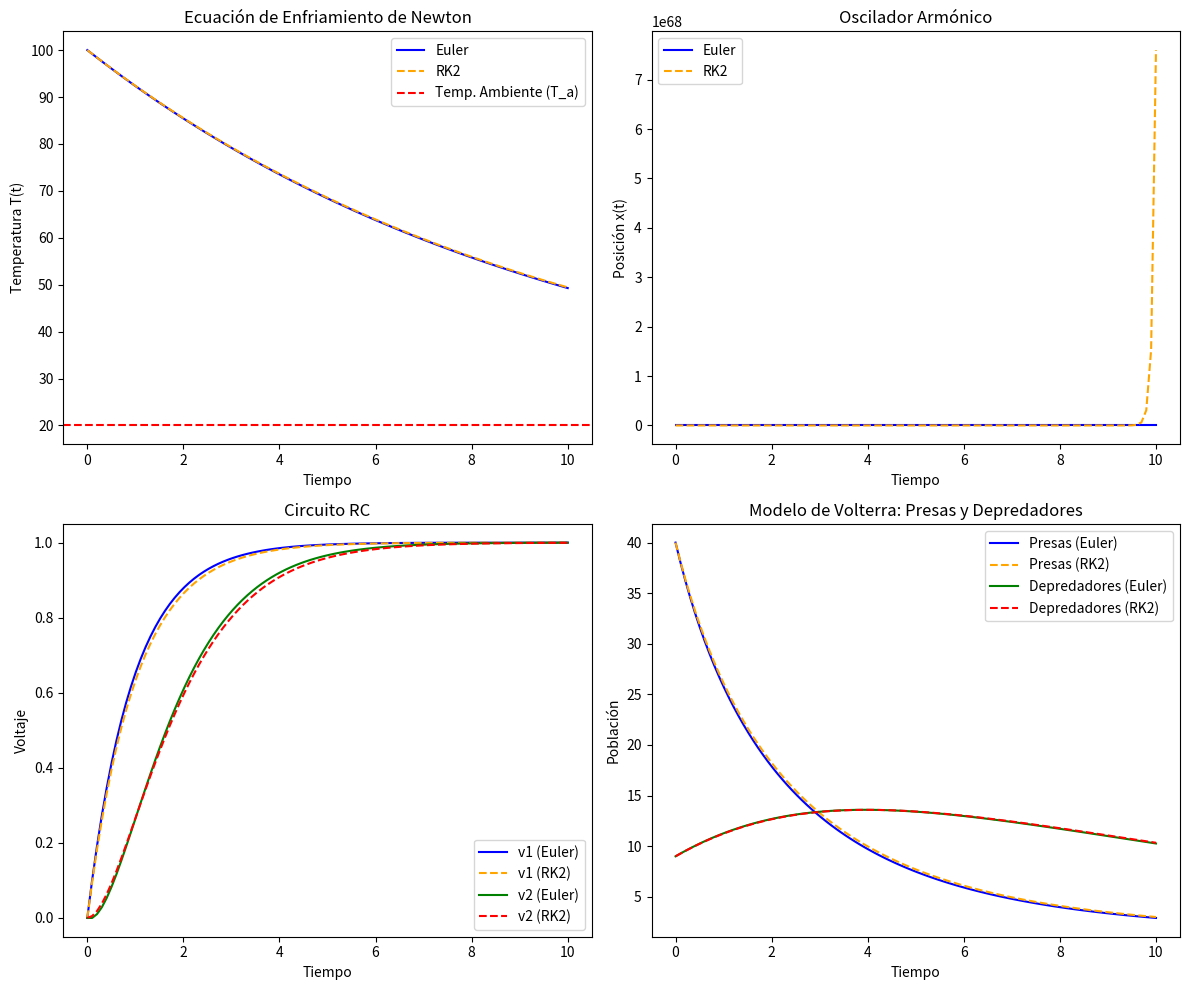

Here is the Python script that generated this plot:
import numpy as np
import matplotlib.pyplot as plt
import pandas as pd

# Método de Euler
def euler_method(f, y0, t0, tf, steps):
    t = np.linspace(t0, tf, steps)
    y = np.zeros(steps)
    y[0] = y0
    dt = t[1] - t[0]
    
    for i in range(1, steps):
        y[i] = y[i-1] + f(t[i-1], y[i-1]) * dt
        
    return t, y

# Método de Runge-Kutta de segundo orden (RK2)
def rk2_method(f, y0, t0, tf, steps):
    t = np.linspace(t0, tf, steps)
    y = np.zeros(steps)
    y[0] = y0
    dt = t[1] - t[0]
    
    for i in range(1, steps):
        k1 = f(t[i-1], y[i-1])
        k2 = f(t[i-1] + dt, y[i-1] + k1 * dt)
        y[i] = y[i-1] + (k1 + k2) * dt / 2
        
    return t, y

# Funciones para las EDs

def cooling_eq(t, T):
    k = 0.1  # Constante de enfriamiento
    T_a = 20  # Temperatura ambiente
    return -k * (T - T_a)

def harmonic_oscillator(t, x):
    omega = 2 * np.pi  # Frecuencia angular
    return -omega**2 * x

def rc_circuit(t, V):
    Rs = 1  # Resistencia
    Cs = 1  # Capacitancia
    v1, v2 = V
    dV1dt = (1/(Rs * Cs)) * (1 - v1)
    dV2dt = (1/(Rs * Cs)) * (v1 - v2)
    return np.array([dV1dt, dV2dt])

def volterra_model(N, t):
    r1, r2, alpha, beta = 0.1, 0.1, 0.02, 0.01
    N1, N2 = N
    dN1dt = r1 * N1 * (1 - N1 / 10) - alpha * N1 * N2
    dN2dt = beta * N1 * N2 - r2 * N2
    return np.array([dN1dt, dN2dt])

# Valores de tiempo y pasos
t0 = 0  # Tiempo inicial
tf = 10  # Tiempo final
steps = 100  # Número de pasos

# Soluciones con método de Euler
# Ecuación de Enfriamiento de Newton
y0_enfriamiento = 100  # Temperatura inicial
t_enfriamiento_euler, T_enfriamiento_euler = euler_method(cooling_eq, y0_enfriamiento, t0, tf, steps)

# Oscilador Armónico
y0_oscillator = 1  # Posición inicial
t_oscillator_euler, x_oscillator_euler = euler_method(harmonic_oscillator, y0_oscillator, t0, tf, steps)

# Circuito RC
V0 = np.array([0, 0])  # Condiciones iniciales
t_rc_euler = np.linspace(t0, tf, steps)
V_rc_euler = np.zeros((steps, 2))
V_rc_euler[0] = V0

for i in range(1, steps):
    dt = t_rc_euler[i] - t_rc_euler[i - 1]
    V_rc_euler[i] = V_rc_euler[i - 1] + rc_circuit(t_rc_euler[i - 1], V_rc_euler[i - 1]) * dt

# Modelo de Volterra No Lineal
N0 = np.array([40, 9])  # Población inicial de presas y depredadores
t_volterra_euler = np.linspace(t0, tf, steps)
N_volterra_euler = np.zeros((steps, 2))
N_volterra_euler[0] = N0

for i in range(1, steps):
    dt = t_volterra_euler[i] - t_volterra_euler[i - 1]
    N_volterra_euler[i] = N_volterra_euler[i - 1] + volterra_model(N_volterra_euler[i - 1], t_volterra_euler[i - 1]) * dt

# Soluciones con método RK2
# Ecuación de Enfriamiento de Newton
t_enfriamiento_rk2, T_enfriamiento_rk2 = rk2_method(cooling_eq, y0_enfriamiento, t0, tf, steps)

# Oscilador Armónico
t_oscillator_rk2, x_oscillator_rk2 = rk2_method(harmonic_oscillator, y0_oscillator, t0, tf, steps)

# Circuito RC
V_rc_rk2 = np.zeros((steps, 2))
V_rc_rk2[0] = V0

for i in range(1, steps):
    dt = t_rc_euler[i] - t_rc_euler[i - 1]
    k1 = rc_circuit(t_rc_euler[i-1], V_rc_rk2[i-1])
    k2 = rc_circuit(t_rc_euler[i-1] + dt, V_rc_rk2[i-1] + k1 * dt)
    V_rc_rk2[i] = V_rc_rk2[i-1] + 0.5 * (k1 + k2) * dt

# Modelo de Volterra No Lineal
N_volterra_rk2 = np.zeros((steps, 2))
N_volterra_rk2[0] = N0

for i in range(1, steps):
    dt = t_volterra_euler[i] - t_volterra_euler[i - 1]
    k1 = volterra_model(N_volterra_rk2[i - 1], t_volterra_euler[i - 1])
    k2 = volterra_model(N_volterra_rk2[i - 1] + k1 * dt, t_volterra_euler[i - 1] + dt)
    N_volterra_rk2[i] = N_volterra_rk2[i - 1] + 0.5 * (k1 + k2) * dt

# Visualización de Resultados
plt.figure(figsize=(12, 10))

# Gráfico Ecuación de Enfriamiento de Newton
plt.subplot(2, 2, 1)
plt.plot(t_enfriamiento_euler, T_enfriamiento_euler, label='Euler', color='blue')
plt.plot(t_enfriamiento_rk2, T_enfriamiento_rk2, label='RK2', color='orange', linestyle='--')
plt.title('Ecuación de Enfriamiento de Newton')
plt.xlabel('Tiempo')
plt.ylabel('Temperatura T(t)')
plt.axhline(y=20, color='r', linestyle='--', label='Temp. Ambiente (T_a)')
plt.legend()

# Gráfico Oscilador Armónico
plt.subplot(2, 2, 2)
plt.plot(t_oscillator_euler, x_oscillator_euler, label='Euler', color='blue')
plt.plot(t_oscillator_rk2, x_oscillator_rk2, label='RK2', color='orange', linestyle='--')
plt.title('Oscilador Armónico')
plt.xlabel('Tiempo')
plt.ylabel('Posición x(t)')
plt.legend()

# Gráfico Circuito RC
plt.subplot(2, 2, 3)
plt.plot(t_rc_euler, V_rc_euler[:, 0], label='v1 (Euler)', color='blue')
plt.plot(t_rc_euler, V_rc_rk2[:, 0], label='v1 (RK2)', color='orange', linestyle='--')
plt.plot(t_rc_euler, V_rc_euler[:, 1], label='v2 (Euler)', color='green')
plt.plot(t_rc_euler, V_rc_rk2[:, 1], label='v2 (RK2)', color='red', linestyle='--')
plt.title('Circuito RC')
plt.xlabel('Tiempo')
plt.ylabel('Voltaje')
plt.legend()

# Gráfico del Modelo de Volterra
plt.subplot(2, 2, 4)
plt.plot(t_volterra_euler, N_volterra_euler[:, 0], label='Presas (Euler)', color='blue')
plt.plot(t_volterra_euler, N_volterra_rk2[:, 0], label='Presas (RK2)', color='orange', linestyle='--')
plt.plot(t_volterra_euler, N_volterra_euler[:, 1], label='Depredadores (Euler)', color='green')
plt.plot(t_volterra_euler, N_volterra_rk2[:, 1], label='Depredadores (RK2)', color='red', linestyle='--')
plt.title('Modelo de Volterra: Presas y Depredadores')
plt.xlabel('Tiempo')
plt.ylabel('Población')
plt.legend()

plt.tight_layout()
plt.show()

# Resultados
# Crear DataFrames para mostrar resultados
data_enfriamiento = pd.DataFrame({'Tiempo': t_enfriamiento_euler, 'Temperatura (Euler)': T_enfriamiento_euler, 'Temperatura (RK2)': T_enfriamiento_rk2})
data_oscillator = pd.DataFrame({'Tiempo': t_oscillator_euler, 'Posición (Euler)': x_oscillator_euler, 'Posición (RK2)': x_oscillator_rk2})
data_rc = pd.DataFrame({'Tiempo': t_rc_euler, 'V1 (Euler)': V_rc_euler[:, 0], 'V1 (RK2)': V_rc_rk2[:, 0], 'V2 (Euler)': V_rc_euler[:, 1], 'V2 (RK2)': V_rc_rk2[:, 1]})
data_volterra = pd.DataFrame({'Tiempo': t_volterra_euler, 'Población Presas (Euler)': N_volterra_euler[:, 0], 'Población Presas (RK2)': N_volterra_rk2[:, 0], 'Población Depredadores (Euler)': N_volterra_euler[:, 1], 'Población Depredadores (RK2)': N_volterra_rk2[:, 1]})

# Mostrar las tablas de resultados
print("Resultados Ecuación de Enfriamiento de Newton:")
print(data_enfriamiento.head())

print("\nResultados Oscilador Armónico:")
print(data_oscillator.head())

print("\nResultados Circuito RC:")
print(data_rc.head())

print("\nResultados Modelo de Volterra:")
print(data_volterra.head())

